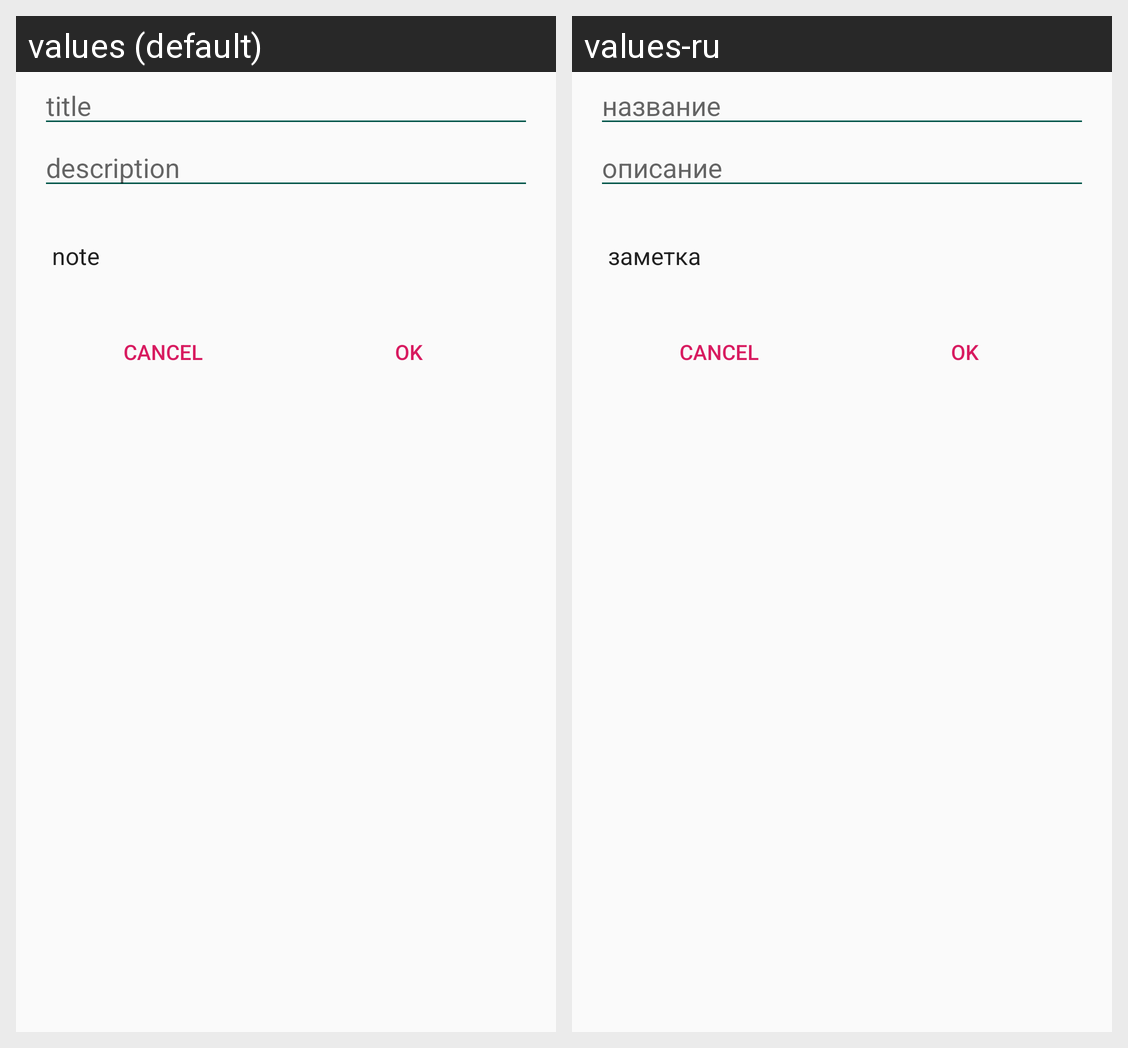

Strings drawn on this Android screen and how each of the app's shown locales translates them:
Android screen res/layout/dialog_custom.xml rendered under 2 locales, left to right: values (default), values-ru. Device: Nexus 5 (rendered at 1080×1920; each locale shown at half size, 540×960, under a caption strip naming it); theme AppTheme.
Strings drawn on this screen, with the default value and each locale's value (text and hints the layout hard-codes, and strings that could not be matched under every locale, appear in the picture but are not listed):

title
  values: title
  values-ru: название

description
  values: description
  values-ru: описание
